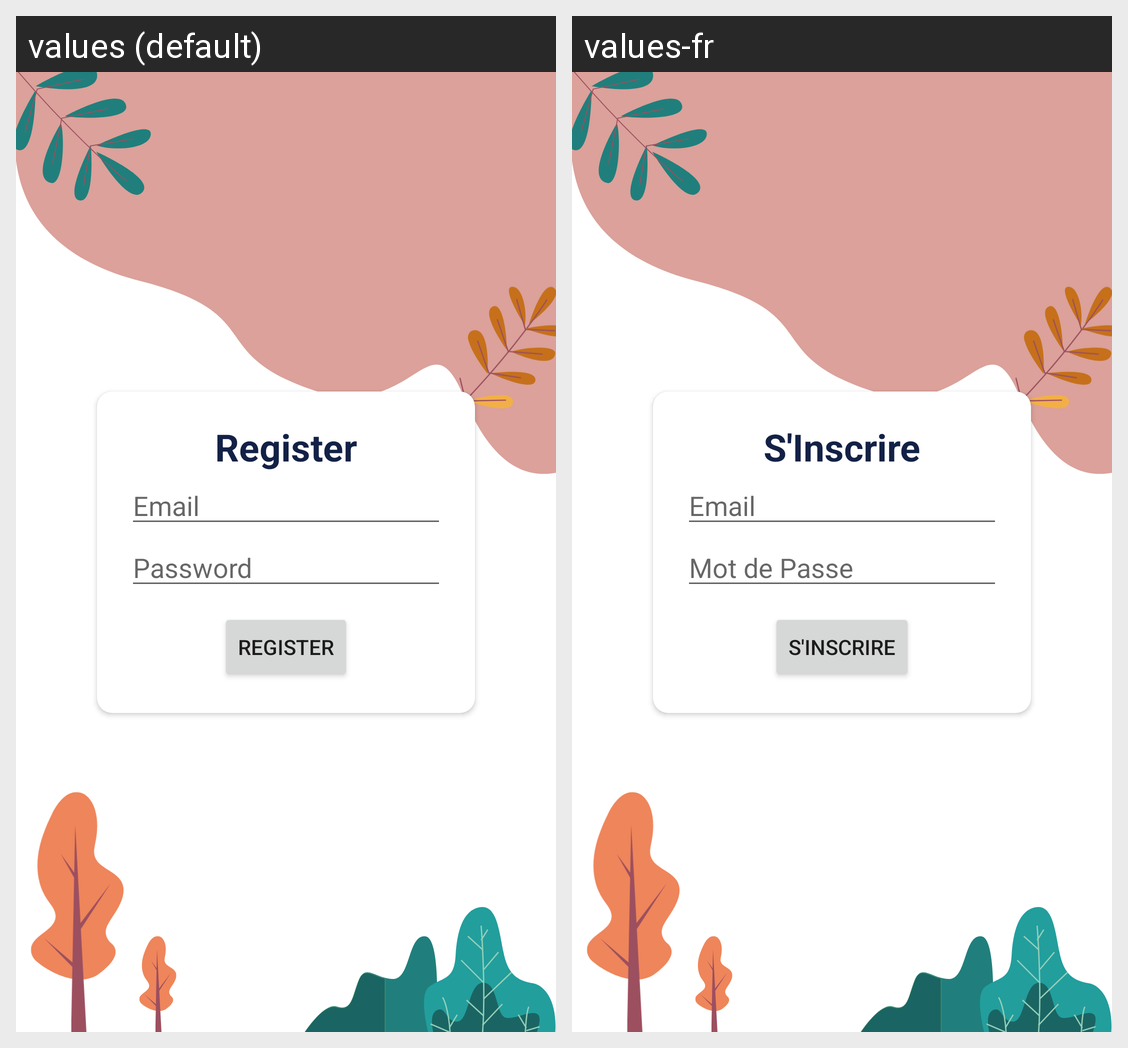

Translations of the strings shown on this Android screen, per locale in the grid:
Android screen res/layout/activity_intro_register.xml rendered under 2 locales, left to right: values (default), values-fr. Device: Nexus 5 (rendered at 1080×1920; each locale shown at half size, 540×960, under a caption strip naming it); theme AppTheme.
Strings drawn on this screen, with the default value and each locale's value (text and hints the layout hard-codes, and strings that could not be matched under every locale, appear in the picture but are not listed):

intro_register_title
  values: Register
  values-fr: S'Inscrire

email
  values: Email
  values-fr: Email

password
  values: Password
  values-fr: Mot de Passe

register_button
  values: Register
  values-fr: S'Inscrire
